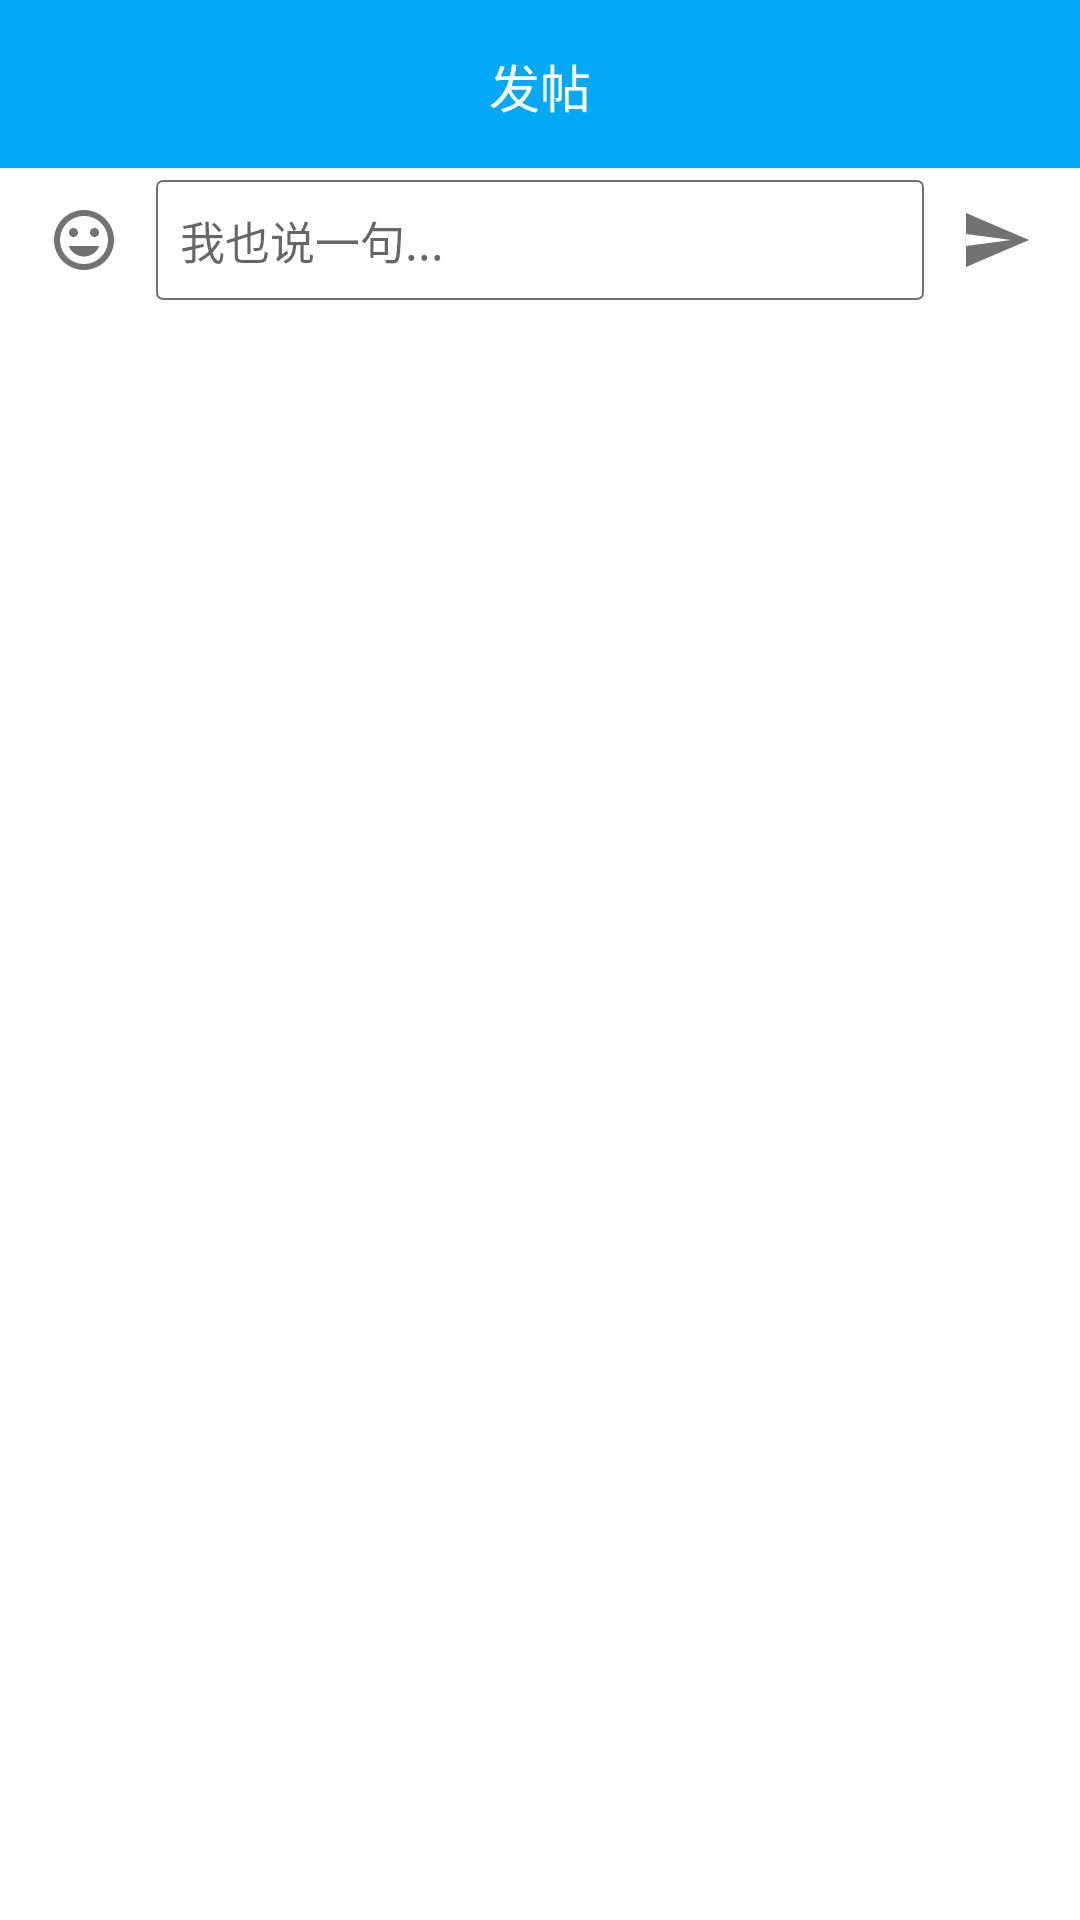

Reconstruct the res/layout file that produces this screen, plus the resources it refers to.
<!-- AndroidManifest.xml: application theme AppTheme.NoActionBar -->
<!-- res/layout/activity_comment.xml -->
<?xml version="1.0" encoding="utf-8"?>
<LinearLayout xmlns:android="http://schemas.android.com/apk/res/android"
    xmlns:app="http://schemas.android.com/apk/res-auto"
    android:orientation="vertical"
    android:layout_width="match_parent"
    android:layout_height="match_parent"
    android:background="@color/colorWhite">
    <RelativeLayout
        android:layout_width="match_parent"
        android:layout_height="@dimen/height_tab_bottom"
        android:background="@color/colorPrimary">
        <ImageButton
            android:id="@+id/iv_back"
            android:layout_width="wrap_content"
            android:layout_height="wrap_content"
            android:layout_marginTop="15dp"
            android:layout_marginLeft="20dp"
            android:background="@null"
            android:src="@drawable/ic_arrow_back_white_24dp"/>
        <TextView
            android:id="@+id/tv_set"
            android:layout_width="wrap_content"
            android:layout_height="wrap_content"
            android:text="发帖"
            android:textSize="@dimen/textsize_subheading"
            android:layout_marginTop="16dp"
            android:layout_centerHorizontal="true"
            android:textColor="@color/colorWhite"/>
    </RelativeLayout>
    <FrameLayout
        android:layout_width="match_parent"
        android:layout_height="wrap_content">
        <ListView
        android:id="@+id/lv_post"
        android:layout_width="match_parent"
        android:layout_height="match_parent"
            android:paddingBottom="@dimen/height_edittext"/>
        <LinearLayout
            android:background="@color/colorWhite"
            android:layout_width="match_parent"
            android:layout_height="@dimen/height_edittext"
            android:padding="4dp"
            android:orientation="horizontal"
            android:layout_gravity="bottom">
            <ImageButton
                android:id="@+id/im_btn"
                android:layout_width="@dimen/height_edittext"
                android:layout_height="match_parent"
                android:background="@drawable/btn_item_topic_selector"
                android:src="@drawable/ic_tag_faces_indigo_a700_24dp"/>
        <EditText
            android:id="@+id/et_reply"
            android:layout_width="0dp"
            android:layout_height="match_parent"
            android:layout_weight="1"
            android:textColor="@color/colorSecondaryText"
            android:textSize="@dimen/textsize_body"
            android:padding="8dp"
            android:background="@drawable/edittext_shape"
            android:hint="我也说一句..."/>
            <ImageButton
                android:id="@+id/im_send"
                android:layout_width="@dimen/height_edittext"
                android:layout_height="match_parent"
                android:background="@drawable/btn_item_topic_selector"
                android:src="@drawable/ic_send_black_24dp"/>
        </LinearLayout>
    </FrameLayout>
</LinearLayout>
<!-- resources referenced by this layout -->
<resources>
  <color name="colorPrimary">#03A9F4</color>
  <color name="colorSecondaryText">#727272</color>
  <color name="colorWhite">#ffffff</color>
  <dimen name="height_edittext">48dp</dimen>
  <dimen name="height_tab_bottom">56dp</dimen>
  <dimen name="textsize_body">15sp</dimen>
  <dimen name="textsize_subheading">17sp</dimen>
  <!-- drawable btn_item_topic_selector (drawable) -->
  <?xml version="1.0" encoding="utf-8"?>
  <selector xmlns:android="http://schemas.android.com/apk/res/android">
      <item android:drawable="@color/colorDivider" android:state_pressed="true"/>
      <item android:drawable="@color/colorWhite"/>
  </selector>
  <!-- drawable edittext_shape (drawable) -->
  <?xml version="1.0" encoding="utf-8"?>
  <selector xmlns:android="http://schemas.android.com/apk/res/android">
      <item android:drawable="@drawable/edittext_shape_focus" android:state_focused="true"/>
      <item android:drawable="@drawable/edittext_shape_normal"/>
  </selector>
  <!-- drawable ic_send_black_24dp: png bitmap (drawable-hdpi, 329 bytes) -->
  <!-- drawable ic_tag_faces_indigo_a700_24dp: png bitmap (drawable-hdpi, 712 bytes) -->
  <style name="AppTheme.NoActionBar">
          <item name="windowActionBar">false</item>
          <item name="windowNoTitle">true</item>
      </style>
  <color name="colorDivider">#B6B6B6</color>
  <!-- drawable edittext_shape_focus (drawable) -->
  <?xml version="1.0" encoding="utf-8"?>
  <shape xmlns:android="http://schemas.android.com/apk/res/android"
      android:shape="rectangle" >
  
      <padding
          android:bottom="4dp"
          android:left="4dp"
          android:right="4dp"
          android:top="4dp" />
      
      <corners android:radius="2dp" />
  
      <stroke
          android:width="2px"
          android:color="@color/colorPrimary" />
  
      
  
  </shape>
  <!-- drawable edittext_shape_normal (drawable) -->
  <?xml version="1.0" encoding="utf-8"?>
  <shape xmlns:android="http://schemas.android.com/apk/res/android"
      android:shape="rectangle" >
  
      <padding
          android:bottom="4dp"
          android:left="4dp"
          android:right="4dp"
          android:top="4dp" />
      
      <corners android:radius="2dp" />
  
      <stroke
          android:width="2px"
          android:color="@color/colorSecondaryText" />
  
      
  
  </shape>
</resources>
